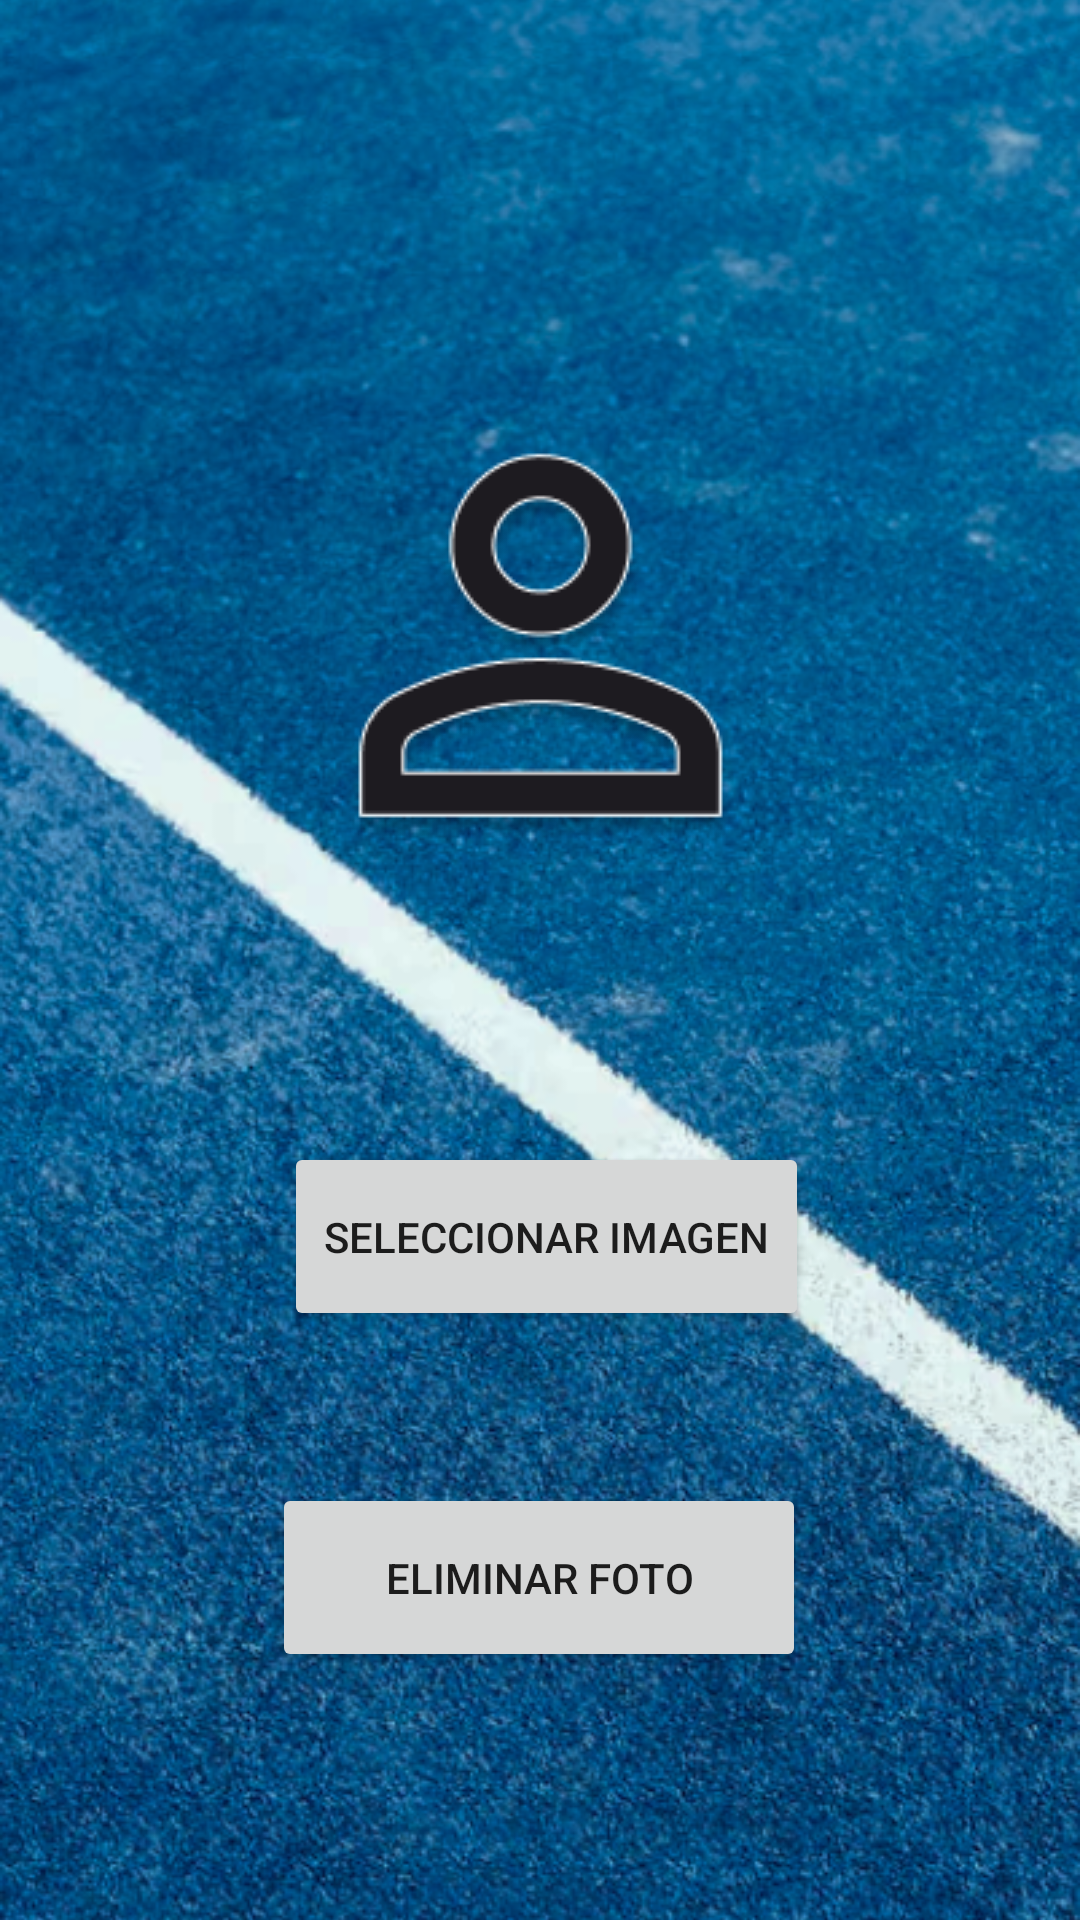

Here is an Android app screen rendered from its layout file. Give the layout XML and the strings, colors and styles it references.
<!-- AndroidManifest.xml: application theme Theme.Matchplay -->
<!-- res/layout/editar_perfil.xml -->
<?xml version="1.0" encoding="utf-8"?>
<androidx.constraintlayout.widget.ConstraintLayout xmlns:android="http://schemas.android.com/apk/res/android"
    xmlns:app="http://schemas.android.com/apk/res-auto"
    xmlns:tools="http://schemas.android.com/tools"
    android:id="@+id/main"
    android:layout_width="match_parent"
    android:layout_height="match_parent"
    tools:context=".Editar_Perfil">

    <ImageView
        android:id="@+id/imageView25"
        android:layout_width="match_parent"
        android:layout_height="match_parent"
        android:gravity="center"
        android:scaleType="centerCrop"
        android:src="@drawable/perfil_fondo"
        tools:layout_editor_absoluteX="0dp"
        tools:layout_editor_absoluteY="0dp" />

    <ImageButton
        android:id="@+id/imageButton10"
        android:layout_width="208dp"
        android:layout_height="207dp"
        android:background="#00FFFFFF"
        app:layout_constraintBottom_toBottomOf="@+id/imageView25"
        app:layout_constraintEnd_toEndOf="parent"
        app:layout_constraintStart_toStartOf="parent"
        app:layout_constraintTop_toTopOf="parent"
        app:layout_constraintVertical_bias="0.25"
        app:srcCompat="@drawable/person" />

    <Button
        android:id="@+id/button3"
        android:layout_width="175dp"
        android:layout_height="63dp"
        android:text="Seleccionar imagen"
        app:layout_constraintBottom_toBottomOf="parent"
        app:layout_constraintEnd_toEndOf="parent"
        app:layout_constraintHorizontal_bias="0.512"
        app:layout_constraintStart_toStartOf="parent"
        app:layout_constraintTop_toBottomOf="@+id/imageButton10"
        app:layout_constraintVertical_bias="0.25" />

    <Button
        android:id="@+id/button4"
        android:layout_width="178dp"
        android:layout_height="63dp"
        android:text="Eliminar foto"
        app:layout_constraintBottom_toBottomOf="@+id/imageView25"
        app:layout_constraintEnd_toEndOf="parent"
        app:layout_constraintHorizontal_bias="0.498"
        app:layout_constraintStart_toStartOf="parent"
        app:layout_constraintTop_toBottomOf="@+id/button3"
        app:layout_constraintVertical_bias="0.379" />

</androidx.constraintlayout.widget.ConstraintLayout>
<!-- resources referenced by this layout -->
<resources>
  <!-- drawable perfil_fondo: png bitmap (drawable, 696525 bytes) -->
  <!-- drawable person: png bitmap (drawable, 9352 bytes) -->
  <style name="Theme.Matchplay" parent="Base.Theme.Matchplay" />
  <style name="Base.Theme.Matchplay" parent="Theme.AppCompat.Light.NoActionBar">
          
          
      </style>
</resources>
